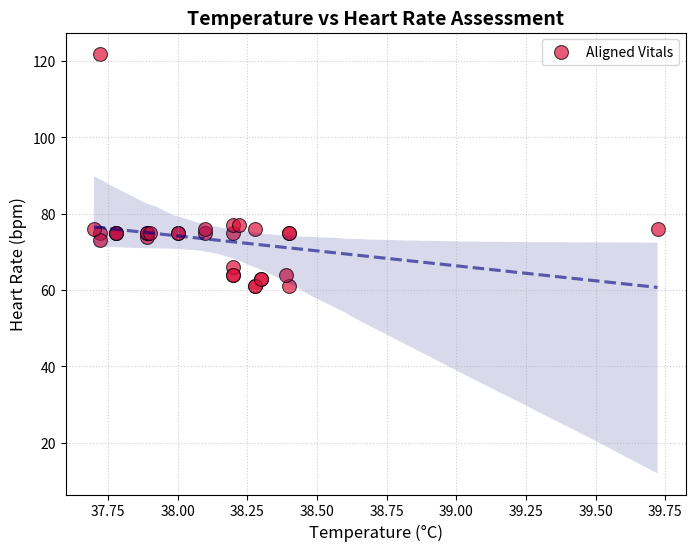

The matplotlib source for this figure:
# Executed Code (Repaired)
# This code runs in a sandbox with injected variables (vitals, np, plt, etc.)

import numpy as np
import pandas as pd
import matplotlib.pyplot as plt
import seaborn as sns
from scipy import stats
import datetime

# Helper function to simulate sandbox save_plot
def save_plot(filename, fig=None, **kwargs):
    if not filename.endswith('.png'): filename += '.png'
    if fig is None: fig = plt.gcf()
    fig.savefig(filename, **kwargs)
    plt.close(fig)
    print(f'Saved plot to {filename}')

# Injected Variables
visit_id = '99940356'
age = 82
gender = 'M'
ethnicity = 'White (Non-Hispanic/Non-Latino)'
heart_rate = [(datetime.datetime(2260, 1, 3, 21, 35, 50), 76.0), (datetime.datetime(2260, 1, 3, 22, 44, 50), 76.0), (datetime.datetime(2260, 1, 3, 23, 14, 50), 74.0), (datetime.datetime(2260, 1, 3, 23, 38, 50), 75.0), (datetime.datetime(2260, 1, 3, 23, 44, 50), 75.0), (datetime.datetime(2260, 1, 4, 0, 24, 50), 75.0), (datetime.datetime(2260, 1, 4, 0, 44, 50), 75.0), (datetime.datetime(2260, 1, 4, 1, 14, 50), 75.0), (datetime.datetime(2260, 1, 4, 1, 19, 50), 75.0), (datetime.datetime(2260, 1, 4, 1, 29, 50), 75.0), (datetime.datetime(2260, 1, 4, 1, 44, 50), 122.0), (datetime.datetime(2260, 1, 4, 1, 59, 50), 73.0), (datetime.datetime(2260, 1, 4, 2, 14, 50), 76.0), (datetime.datetime(2260, 1, 4, 2, 29, 50), 75.0), (datetime.datetime(2260, 1, 4, 2, 44, 50), 75.0), (datetime.datetime(2260, 1, 4, 2, 59, 50), 75.0), (datetime.datetime(2260, 1, 4, 3, 14, 50), 75.0), (datetime.datetime(2260, 1, 4, 3, 35, 50), 75.0), (datetime.datetime(2260, 1, 4, 3, 44, 50), 76.0), (datetime.datetime(2260, 1, 4, 3, 59, 50), 75.0), (datetime.datetime(2260, 1, 4, 4, 4, 50), 77.0), (datetime.datetime(2260, 1, 4, 4, 9, 50), 77.0), (datetime.datetime(2260, 1, 4, 4, 14, 50), 76.0), (datetime.datetime(2260, 1, 4, 4, 20, 50), 63.0), (datetime.datetime(2260, 1, 4, 4, 54, 50), 61.0), (datetime.datetime(2260, 1, 4, 5, 0, 50), 64.0), (datetime.datetime(2260, 1, 4, 5, 10, 50), 61.0), (datetime.datetime(2260, 1, 4, 5, 20, 50), 61.0), (datetime.datetime(2260, 1, 4, 5, 44, 50), 64.0), (datetime.datetime(2260, 1, 4, 5, 58, 50), 66.0), (datetime.datetime(2260, 1, 4, 6, 4, 50), 64.0), (datetime.datetime(2260, 1, 4, 6, 14, 50), 63.0)]
systolic_bp = [(datetime.datetime(2260, 1, 3, 21, 35, 50), 117.0), (datetime.datetime(2260, 1, 3, 23, 14, 50), 91.0), (datetime.datetime(2260, 1, 3, 23, 44, 50), 106.0), (datetime.datetime(2260, 1, 4, 0, 24, 50), 95.0), (datetime.datetime(2260, 1, 4, 0, 44, 50), 94.0), (datetime.datetime(2260, 1, 4, 1, 14, 50), 72.0), (datetime.datetime(2260, 1, 4, 1, 19, 50), 90.0), (datetime.datetime(2260, 1, 4, 1, 29, 50), 92.0), (datetime.datetime(2260, 1, 4, 1, 44, 50), 111.0), (datetime.datetime(2260, 1, 4, 1, 59, 50), 73.0), (datetime.datetime(2260, 1, 4, 2, 14, 50), 77.0), (datetime.datetime(2260, 1, 4, 2, 29, 50), 87.0), (datetime.datetime(2260, 1, 4, 2, 44, 50), 75.0), (datetime.datetime(2260, 1, 4, 2, 59, 50), 112.0), (datetime.datetime(2260, 1, 4, 3, 14, 50), 84.0), (datetime.datetime(2260, 1, 4, 3, 35, 50), 94.0), (datetime.datetime(2260, 1, 4, 3, 44, 50), 94.0), (datetime.datetime(2260, 1, 4, 3, 59, 50), 85.0), (datetime.datetime(2260, 1, 4, 4, 4, 50), 83.0), (datetime.datetime(2260, 1, 4, 4, 9, 50), 78.0), (datetime.datetime(2260, 1, 4, 4, 14, 50), 89.0), (datetime.datetime(2260, 1, 4, 4, 20, 50), 95.0), (datetime.datetime(2260, 1, 4, 4, 54, 50), 103.0), (datetime.datetime(2260, 1, 4, 5, 0, 50), 99.0), (datetime.datetime(2260, 1, 4, 5, 10, 50), 103.0), (datetime.datetime(2260, 1, 4, 5, 20, 50), 104.0), (datetime.datetime(2260, 1, 4, 5, 44, 50), 99.0), (datetime.datetime(2260, 1, 4, 5, 58, 50), 109.0), (datetime.datetime(2260, 1, 4, 6, 4, 50), 106.0), (datetime.datetime(2260, 1, 4, 6, 14, 50), 108.0)]
diastolic_bp = [(datetime.datetime(2260, 1, 3, 21, 35, 50), 53.0), (datetime.datetime(2260, 1, 3, 23, 14, 50), 48.0), (datetime.datetime(2260, 1, 3, 23, 44, 50), 44.0), (datetime.datetime(2260, 1, 4, 0, 24, 50), 56.0), (datetime.datetime(2260, 1, 4, 0, 44, 50), 52.0), (datetime.datetime(2260, 1, 4, 1, 14, 50), 53.0), (datetime.datetime(2260, 1, 4, 1, 19, 50), 53.0), (datetime.datetime(2260, 1, 4, 1, 29, 50), 49.0), (datetime.datetime(2260, 1, 4, 1, 44, 50), 101.0), (datetime.datetime(2260, 1, 4, 1, 59, 50), 53.0), (datetime.datetime(2260, 1, 4, 2, 14, 50), 44.0), (datetime.datetime(2260, 1, 4, 2, 29, 50), 43.0), (datetime.datetime(2260, 1, 4, 2, 44, 50), 62.0), (datetime.datetime(2260, 1, 4, 2, 59, 50), 49.0), (datetime.datetime(2260, 1, 4, 3, 14, 50), 54.0), (datetime.datetime(2260, 1, 4, 3, 35, 50), 67.0), (datetime.datetime(2260, 1, 4, 3, 44, 50), 65.0), (datetime.datetime(2260, 1, 4, 3, 59, 50), 68.0), (datetime.datetime(2260, 1, 4, 4, 4, 50), 64.0), (datetime.datetime(2260, 1, 4, 4, 9, 50), 43.0), (datetime.datetime(2260, 1, 4, 4, 14, 50), 44.0), (datetime.datetime(2260, 1, 4, 4, 20, 50), 63.0), (datetime.datetime(2260, 1, 4, 4, 54, 50), 53.0), (datetime.datetime(2260, 1, 4, 5, 0, 50), 40.0), (datetime.datetime(2260, 1, 4, 5, 10, 50), 48.0), (datetime.datetime(2260, 1, 4, 5, 20, 50), 48.0), (datetime.datetime(2260, 1, 4, 5, 44, 50), 36.0), (datetime.datetime(2260, 1, 4, 5, 58, 50), 53.0), (datetime.datetime(2260, 1, 4, 6, 4, 50), 47.0), (datetime.datetime(2260, 1, 4, 6, 14, 50), 49.0)]
spo2 = [(datetime.datetime(2260, 1, 3, 21, 35, 50), 98.0), (datetime.datetime(2260, 1, 3, 22, 44, 50), 97.0), (datetime.datetime(2260, 1, 3, 23, 14, 50), 96.0), (datetime.datetime(2260, 1, 3, 23, 38, 50), 94.0), (datetime.datetime(2260, 1, 3, 23, 44, 50), 95.0), (datetime.datetime(2260, 1, 4, 0, 24, 50), 98.0), (datetime.datetime(2260, 1, 4, 0, 44, 50), 98.0), (datetime.datetime(2260, 1, 4, 1, 14, 50), 97.0), (datetime.datetime(2260, 1, 4, 1, 19, 50), 97.0), (datetime.datetime(2260, 1, 4, 1, 29, 50), 97.0), (datetime.datetime(2260, 1, 4, 1, 44, 50), 100.0), (datetime.datetime(2260, 1, 4, 1, 59, 50), 98.0), (datetime.datetime(2260, 1, 4, 2, 14, 50), 97.0), (datetime.datetime(2260, 1, 4, 2, 29, 50), 98.0), (datetime.datetime(2260, 1, 4, 2, 44, 50), 96.0), (datetime.datetime(2260, 1, 4, 2, 59, 50), 100.0), (datetime.datetime(2260, 1, 4, 3, 14, 50), 99.0), (datetime.datetime(2260, 1, 4, 3, 35, 50), 100.0), (datetime.datetime(2260, 1, 4, 3, 44, 50), 96.0), (datetime.datetime(2260, 1, 4, 3, 59, 50), 98.0), (datetime.datetime(2260, 1, 4, 4, 4, 50), 98.0), (datetime.datetime(2260, 1, 4, 4, 9, 50), 98.0), (datetime.datetime(2260, 1, 4, 4, 14, 50), 96.0), (datetime.datetime(2260, 1, 4, 4, 20, 50), 98.0), (datetime.datetime(2260, 1, 4, 4, 54, 50), 98.0), (datetime.datetime(2260, 1, 4, 5, 0, 50), 95.0), (datetime.datetime(2260, 1, 4, 5, 10, 50), 95.0), (datetime.datetime(2260, 1, 4, 5, 20, 50), 95.0), (datetime.datetime(2260, 1, 4, 5, 44, 50), 96.0), (datetime.datetime(2260, 1, 4, 5, 58, 50), 94.0), (datetime.datetime(2260, 1, 4, 6, 4, 50), 96.0), (datetime.datetime(2260, 1, 4, 6, 14, 50), 96.0)]
respiratory_rate = [(datetime.datetime(2260, 1, 3, 21, 35, 50), 20.0), (datetime.datetime(2260, 1, 3, 22, 44, 50), 22.0), (datetime.datetime(2260, 1, 3, 23, 14, 50), 17.0), (datetime.datetime(2260, 1, 3, 23, 38, 50), 19.0), (datetime.datetime(2260, 1, 3, 23, 44, 50), 18.0), (datetime.datetime(2260, 1, 4, 0, 24, 50), 20.0), (datetime.datetime(2260, 1, 4, 0, 44, 50), 19.0), (datetime.datetime(2260, 1, 4, 1, 14, 50), 22.0), (datetime.datetime(2260, 1, 4, 1, 19, 50), 12.0), (datetime.datetime(2260, 1, 4, 1, 29, 50), 23.0), (datetime.datetime(2260, 1, 4, 1, 44, 50), 18.0), (datetime.datetime(2260, 1, 4, 1, 59, 50), 22.0), (datetime.datetime(2260, 1, 4, 2, 14, 50), 21.0), (datetime.datetime(2260, 1, 4, 2, 29, 50), 19.0), (datetime.datetime(2260, 1, 4, 2, 44, 50), 15.0), (datetime.datetime(2260, 1, 4, 2, 59, 50), 23.0), (datetime.datetime(2260, 1, 4, 3, 14, 50), 26.0), (datetime.datetime(2260, 1, 4, 3, 35, 50), 15.0), (datetime.datetime(2260, 1, 4, 3, 44, 50), 26.0), (datetime.datetime(2260, 1, 4, 3, 59, 50), 20.0), (datetime.datetime(2260, 1, 4, 4, 4, 50), 22.0), (datetime.datetime(2260, 1, 4, 4, 9, 50), 23.0), (datetime.datetime(2260, 1, 4, 4, 14, 50), 21.0), (datetime.datetime(2260, 1, 4, 4, 20, 50), 23.0), (datetime.datetime(2260, 1, 4, 4, 54, 50), 19.0), (datetime.datetime(2260, 1, 4, 5, 0, 50), 27.0), (datetime.datetime(2260, 1, 4, 5, 10, 50), 21.0), (datetime.datetime(2260, 1, 4, 5, 20, 50), 21.0), (datetime.datetime(2260, 1, 4, 5, 44, 50), 25.0), (datetime.datetime(2260, 1, 4, 5, 58, 50), 25.0), (datetime.datetime(2260, 1, 4, 6, 4, 50), 18.0), (datetime.datetime(2260, 1, 4, 6, 14, 50), 18.0)]
temperature = [(datetime.datetime(2260, 1, 3, 21, 35, 50), 39.72222222222222), (datetime.datetime(2260, 1, 3, 23, 14, 50), 37.888888888888886), (datetime.datetime(2260, 1, 3, 23, 38, 50), 38.400000000000006), (datetime.datetime(2260, 1, 3, 23, 44, 50), 38.400000000000006), (datetime.datetime(2260, 1, 4, 0, 24, 50), 38.099999999999994), (datetime.datetime(2260, 1, 4, 0, 44, 50), 38.0), (datetime.datetime(2260, 1, 4, 1, 14, 50), 37.888888888888886), (datetime.datetime(2260, 1, 4, 1, 19, 50), 37.72222222222222), (datetime.datetime(2260, 1, 4, 1, 29, 50), 37.77777777777778), (datetime.datetime(2260, 1, 4, 1, 44, 50), 37.72222222222222), (datetime.datetime(2260, 1, 4, 1, 59, 50), 37.72222222222222), (datetime.datetime(2260, 1, 4, 2, 14, 50), 37.7), (datetime.datetime(2260, 1, 4, 2, 29, 50), 37.77777777777778), (datetime.datetime(2260, 1, 4, 2, 44, 50), 37.77777777777778), (datetime.datetime(2260, 1, 4, 2, 59, 50), 37.888888888888886), (datetime.datetime(2260, 1, 4, 3, 14, 50), 37.900000000000006), (datetime.datetime(2260, 1, 4, 3, 35, 50), 38.0), (datetime.datetime(2260, 1, 4, 3, 44, 50), 38.099999999999994), (datetime.datetime(2260, 1, 4, 3, 59, 50), 38.2), (datetime.datetime(2260, 1, 4, 4, 4, 50), 38.2), (datetime.datetime(2260, 1, 4, 4, 9, 50), 38.22222222222222), (datetime.datetime(2260, 1, 4, 4, 14, 50), 38.27777777777778), (datetime.datetime(2260, 1, 4, 4, 20, 50), 38.3), (datetime.datetime(2260, 1, 4, 4, 54, 50), 38.400000000000006), (datetime.datetime(2260, 1, 4, 5, 0, 50), 38.388888888888886), (datetime.datetime(2260, 1, 4, 5, 10, 50), 38.27777777777778), (datetime.datetime(2260, 1, 4, 5, 20, 50), 38.27777777777778), (datetime.datetime(2260, 1, 4, 5, 44, 50), 38.2), (datetime.datetime(2260, 1, 4, 5, 58, 50), 38.2), (datetime.datetime(2260, 1, 4, 6, 4, 50), 38.2), (datetime.datetime(2260, 1, 4, 6, 14, 50), 38.3)]
# Previous Results
shock_index = 0.789
shock_index_interpretation = 'Elevated (0.79), above normal range (0.5-0.7). Early compensated shock possible, monitor closely.'
map_value = 66.3
map_interpretation = 'Normal (66 mmHg), within reference range 65-100 mmHg. Adequate perfusion pressure maintained.'
pulse_pressure = 43.0
qsofa_score = 2
qsofa_interpretation = 'High Risk (Score 2/3). Criteria met: SBP=91, RR=22. Associated with poor outcomes in sepsis.'
sirs = 1
spo2_trend = {'first': np.float64(98.0), 'last': np.float64(96.0), 'min': 94.0, 'mean': 97.0, 'slope': np.float64(-0.0385), 'r_squared': np.float64(0.049), 'trend_pct': np.float64(-1.22)}
hr_volatility = {'dispersion_ms': 93.79, 'rmssd_ms': 88.39, 'hr_std_bpm': 10.39, 'hr_range_bpm': 61.0, 'n_samples': 32, 'data_density': 'sparse'}
triage_vital_panel = 'Attached'

# --- Generated Code Starts Here ---
aligned_temp = []
aligned_hr = []
time_window = 900
for t_ts, t_val in temperature:
    closest_hr = None
    min_dt = float('inf')
    for h_ts, h_val in heart_rate:
        dt = abs((t_ts - h_ts).total_seconds())
        if dt < min_dt:
            min_dt = dt
            closest_hr = h_val
    if min_dt <= time_window and closest_hr is not None:
        aligned_temp.append(t_val)
        aligned_hr.append(closest_hr)
fig, ax = plt.subplots(figsize=(8, 6))
r_val = 0.0
interp_str = 'Insufficient data for correlation analysis.'
if len(aligned_temp) > 2:
    x = np.array(aligned_temp)
    y = np.array(aligned_hr)
    sns.scatterplot(x=x, y=y, ax=ax, color='crimson', s=100, edgecolor='black', alpha=0.7, label='Aligned Vitals')
    sns.regplot(x=x, y=y, scatter=False, ax=ax, color='navy', line_kws={'linestyle': '--', 'alpha': 0.6, 'label': 'Trend'})
    r_val, p_val = stats.pearsonr(x, y)
    if r_val > 0.5:
        trend_desc = 'expected physiological rise'
    elif r_val < 0.3:
        trend_desc = 'dissociation (potential relative bradycardia)'
    else:
        trend_desc = 'moderate correlation'
    interp_str = f'Correlation r={r_val:.2f} indicates {trend_desc} between fever and heart rate.'
    ax.legend()
elif len(aligned_temp) > 0:
    sns.scatterplot(x=aligned_temp, y=aligned_hr, ax=ax, color='crimson')
    interp_str = 'Data points plotted, but insufficient count for trend analysis.'
ax.set_title('Temperature vs Heart Rate Assessment', fontsize=14, fontweight='bold')
ax.set_xlabel('Temperature (°C)', fontsize=12)
ax.set_ylabel('Heart Rate (bpm)', fontsize=12)
ax.grid(True, linestyle=':', alpha=0.6)
save_plot('temp_hr_scatter.png')
result = {'correlation_r': r_val, 'n_aligned_pairs': len(aligned_temp), 'temp_range': (min(aligned_temp), max(aligned_temp)) if aligned_temp else None, 'hr_range': (min(aligned_hr), max(aligned_hr)) if aligned_hr else None}
interpretation = interp_str

plt.close()
